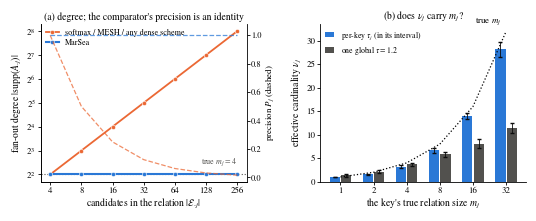

Write Python code to recreate this figure.
"""
E1, the replication probe, rebuilt for the two-step selective form.

WHAT CHANGED AND WHY.  In the two-step form the fan-out capacity is *inherited*:
step 1 fixes the column at standard attention's mass and step 2 re-shapes only the
exclusive set, conserving its quota.  So fan-out MASS is no longer the bounded
quantity and a mass sweep is the wrong instrument -- an earlier version of this
figure measured mass and would have shown MarSea tracking softmax.  What the
mechanism bounds is fan-out DEGREE: how many queries key j actually reaches
inside its relation.  Both panels measure that instead.

Panel (a): the exclusive set GROWS.  |E_.j| candidates compete for key j and only
m_j of them are true.  Query-local schemes with non-negative weights must reach
all of them (Cor. 2, cardinality half): softmax's support is |E_.j| and its
precision m_j/|E_.j|, an identity, not a tendency (Prop. 14).  MarSea's support is
m_j at every |E_.j|, because tau_j from Thm. 2's interval terminates the tail.
This is the claim the paper lives on and it involves no n.

Panel (b): does the statistic the exclusivity head reads carry the answer?
tau_j must land so that k*(tau_j) = m_j, and nu_j = ||p_.j||_2^-2 is a smooth
estimate of exactly that, so tau^K reads it.  Whether nu_j tracks the true m_j is
NOT an identity -- it depends on tau_j and on the score column -- so it is
measurable.  Under a per-key tau_j inside its interval it tracks; under one global
tau it saturates, which is Cor. 3 in training-free form and the reason a
uniform-exclusivity null cannot supply the head with a usable input.

numpy + matplotlib.  Deterministic.
        python3 v1_probe.py            # writes v1_probe.pdf, prints the table
"""
import numpy as np
import matplotlib
matplotlib.use("Agg")
import matplotlib.pyplot as plt

SEEDS = 12
MJ    = 4                       # the true relation size, held fixed
SIZES = np.array([4, 8, 16, 32, 64, 128, 256])      # |E_.j|, the candidate set
TAU_G = 1.2                     # the single global exclusivity used as the null in (b)


def sparsemax(z):
    z = np.asarray(z, float); u = np.sort(z)[::-1]; c = np.cumsum(u) - 1.0
    k = np.arange(1, len(z) + 1); cond = u - c / k > 0; r = k[cond][-1]
    return np.maximum(z - c[cond][-1] / r, 0.0)


def interval(s, T, m):
    """Thm. 2's sharp endpoints on the index set s is drawn over."""
    smin = min(s[i] for i in T)
    W = float(sum(s[i] - smin for i in T))
    out = [s[i] for i in range(len(s)) if i not in T]
    delta = smin - (max(out) if out else -1.0)
    lo = 1.0 / (W + m * delta)
    hi = (1.0 / W) if W > 0 else np.inf
    return lo, hi, delta


# ------------------------------------------------- panel (a): degree vs |E_.j|
rows = {k: np.zeros((SEEDS, len(SIZES))) for k in
        ["MarSea, support size", "MarSea, precision",
         "softmax, support size", "softmax, precision"]}
for sd in range(SEEDS):
    rng = np.random.default_rng(400 + sd)
    for a, n in enumerate(SIZES):
        s = rng.uniform(0, 1, size=n) * 0.9         # plausible distractors
        s[:MJ] = 1.0 + rng.random(MJ)               # the m_j true members
        T = set(range(MJ))
        lo, hi, _ = interval(s, T, MJ)
        tau = lo + 0.5 * (min(hi, lo * 20.0) - lo)  # tau_j inside Thm. 2's interval
        S = set(np.nonzero(sparsemax(tau * s))[0].tolist())
        rows["MarSea, support size"][sd, a] = len(S)
        rows["MarSea, precision"][sd, a] = len(S & T) / len(S)
        rows["softmax, support size"][sd, a] = n     # full support, every temperature
        rows["softmax, precision"][sd, a] = MJ / n

print(f"panel (a): m_j = {MJ} fixed, the candidate set |E_.j| grows "
      f"({SEEDS} seeds)\n")
print(f"{'|E_.j|':>8}{'MarSea |S|':>12}{'MarSea P_j':>12}{'softmax |S|':>14}{'softmax P_j':>13}")
for a, n in enumerate(SIZES):
    print(f"{n:>8}{rows['MarSea, support size'].mean(0)[a]:>12.2f}"
          f"{rows['MarSea, precision'].mean(0)[a]:>12.3f}"
          f"{rows['softmax, support size'].mean(0)[a]:>14.0f}"
          f"{rows['softmax, precision'].mean(0)[a]:>13.3f}")
slope = np.polyfit(SIZES, rows["MarSea, support size"].mean(0), 1)[0]
print(f"\n   MarSea support-size slope in |E_.j|: {slope:+.4f}   (softmax's is +1.0000)")

# --------------------------- panel (b): does nu_j carry the relation's size?
mjs = np.array([1, 2, 4, 8, 16, 32])
NQ = int(mjs.sum())
KEYS = ["per-key $\\tau_j$ (in its interval)", f"one global $\\tau={TAU_G}$"]
panel_b = {k: np.zeros((SEEDS, len(mjs))) for k in KEYS}
n_bad = 0                                   # columns where the draw violated Assumption 2
for sd in range(SEEDS):
    rng = np.random.default_rng(2000 + sd)
    S = 0.6 * rng.normal(size=(NQ, len(mjs)))
    o = 0
    for b, mj in enumerate(mjs):
        S[o:o + mj, b] = 2.0 + 0.25 * rng.random(mj); o += mj
    o = 0
    for b, mj in enumerate(mjs):
        T = set(range(o, o + mj)); o += mj
        col = S[:, b]
        lo, hi, delta = interval(col, T, mj)
        if delta <= 0:                      # Assumption 2 fails on this column: no valid interval,
            n_bad += 1                      # and lo can be NEGATIVE.  Redraw rather than report it.
            col = S[:, b] = np.where(np.isin(np.arange(NQ), list(T)), col, np.minimum(col, 1.9))
            lo, hi, delta = interval(col, T, mj)
        for k, tau in [(KEYS[0], lo + 0.5 * (min(hi, lo * 20) - lo)), (KEYS[1], TAU_G)]:
            p = sparsemax(tau * col)
            panel_b[k][sd, b] = 1.0 / np.sum(p ** 2)      # nu_j = ||p||_2^-2
print(f"\npanel (b), n_q = {NQ}, true m_j = {list(mjs)}  "
      f"({n_bad} of {SEEDS*len(mjs)} columns violated Assn. 2 on the first draw and were re-clipped):")
for k in KEYS:
    print(f"   nu_j  {k:<34s} " + "  ".join(f"{x:6.2f}" for x in panel_b[k].mean(0)))

# ----------------------------------------------------------------- the figure
ACC, OR, NEUT = "#2a78d6", "#eb6834", "#52514e"
plt.rcParams.update({
    "font.family": "serif", "font.serif": ["TeX Gyre Termes", "DejaVu Serif"],
    "mathtext.fontset": "stix", "font.size": 7,
    "axes.linewidth": 0.6, "xtick.major.width": 0.6, "ytick.major.width": 0.6,
    "xtick.major.size": 2.2, "ytick.major.size": 2.2, "pdf.fonttype": 42,
})
fig, (ax, bx) = plt.subplots(1, 2, figsize=(5.2, 2.05))

ax.plot(SIZES, rows["softmax, support size"].mean(0), "-", color=OR, lw=1.3,
        marker="o", ms=3.0, mec="white", mew=0.4, label="softmax / MESH / any dense scheme")
ax.plot(SIZES, rows["MarSea, support size"].mean(0), "-", color=ACC, lw=1.5,
        marker="o", ms=3.0, mec="white", mew=0.4, label="MarSea")
ax.axhline(MJ, color=NEUT, ls=":", lw=0.8, zorder=1)
ax.text(SIZES[-1], MJ * 1.35, f"true $m_j={MJ}$", fontsize=5.8, color=NEUT, ha="right")
ax.set_xscale("log", base=2); ax.set_yscale("log", base=2)
ax.set_xticks(SIZES); ax.set_xticklabels([str(v) for v in SIZES])
ax.set_xlabel("candidates in the relation $|\\mathcal{E}_{\\cdot j}|$", fontsize=7, labelpad=1.5)
ax.set_ylabel("fan-out degree $|\\mathrm{supp}(A_{\\cdot j})|$", fontsize=7, labelpad=1.5)
ax.set_title("(a) degree; the comparator's precision is an identity", fontsize=7, pad=3)
ax.legend(fontsize=5.8, frameon=False, loc="upper left", handlelength=1.6,
          labelspacing=0.3, borderpad=0.1)
for sp in ("top", "right"): ax.spines[sp].set_visible(False)
ax.tick_params(labelsize=6.4, pad=1.5)
axt = ax.twinx()
axt.plot(SIZES, rows["softmax, precision"].mean(0), "--", color=OR, lw=0.9, alpha=0.75)
axt.plot(SIZES, rows["MarSea, precision"].mean(0), "--", color=ACC, lw=0.9, alpha=0.75)
axt.set_ylim(-0.03, 1.08); axt.set_ylabel("precision $P_j$ (dashed)", fontsize=6.4, labelpad=1.5)
axt.tick_params(labelsize=6.0, pad=1.0); axt.spines["top"].set_visible(False)

w = 0.34; xs = np.arange(len(mjs))
for a, k in enumerate(KEYS):
    v = panel_b[k]
    bx.bar(xs + (a - 0.5) * w, v.mean(0), w * 0.9, color=(ACC if a == 0 else NEUT),
           linewidth=0, zorder=3, label=k, yerr=v.std(0),
           error_kw=dict(lw=0.6, ecolor="#0b0b0b", capsize=1.2))
bx.plot(xs, mjs, "k:", lw=0.9, zorder=4)
bx.text(len(mjs) - 1.15, mjs[-1] * 1.03, "true $m_j$", fontsize=6.4, ha="right", va="bottom")
bx.set_xticks(xs); bx.set_xticklabels([str(v) for v in mjs])
bx.set_xlabel("the key's true relation size $m_j$", fontsize=7, labelpad=1.5)
bx.set_ylabel("effective cardinality $\\nu_j$", fontsize=7, labelpad=1.5)
bx.set_title("(b) does $\\nu_j$ carry $m_j$?", fontsize=7, pad=3)
bx.legend(fontsize=5.6, frameon=False, loc="upper left", handlelength=1.2,
          labelspacing=0.28, borderpad=0.1)
for sp in ("top", "right"): bx.spines[sp].set_visible(False)
bx.tick_params(labelsize=6.4, pad=1.5)

fig.tight_layout(pad=0.2, w_pad=1.4)
fig.savefig("v1_probe.pdf", bbox_inches="tight")
print("\n-> v1_probe.pdf")
